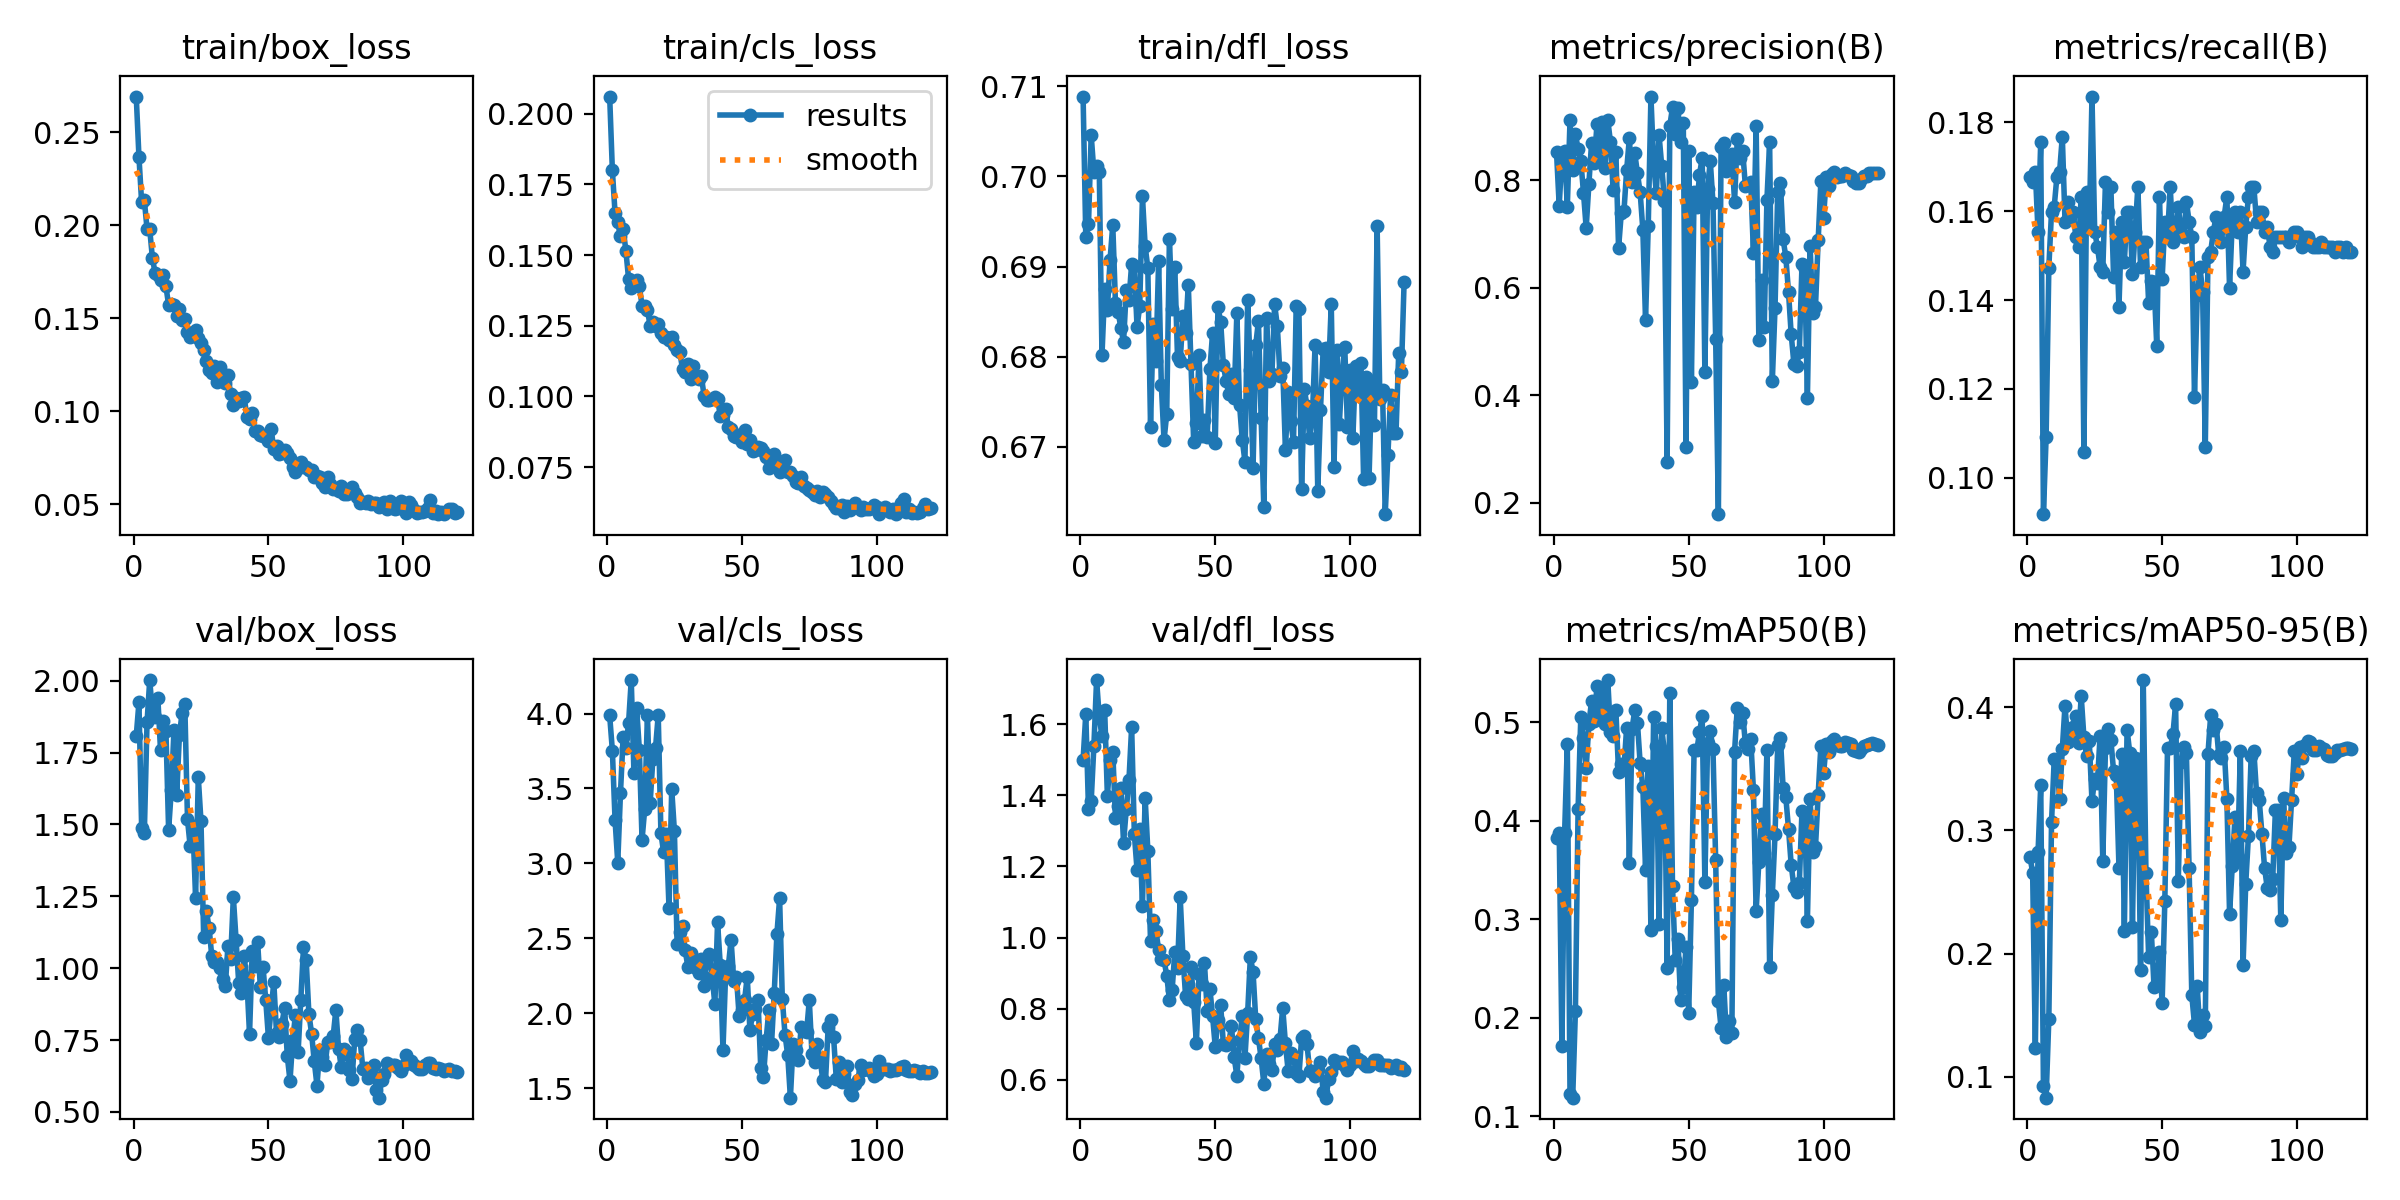

The data file committed next to this chart (first rows):
epoch, train/box_loss, train/cls_loss, train/dfl_loss, metrics/precision(B), metrics/recall(B), metrics/mAP50(B), metrics/mAP50-95(B), val/box_loss, val/cls_loss, val/dfl_loss, lr/pg0, lr/pg1, lr/pg2
1, 0.2692, 0.2061, 0.7089, 0.8513, 0.1677, 0.3822, 0.2788, 1.807, 3.987, 1.499, 0.0002474, 9.9853e-05, 9.9853e-05
2, 0.2369, 0.18, 0.6933, 0.752, 0.1667, 0.3881, 0.2658, 1.924, 3.753, 1.629, 9.9983e-05, 9.9983e-05, 9.9983e-05
3, 0.2123, 0.1648, 0.6947, 0.8458, 0.1689, 0.1718, 0.1229, 1.488, 3.288, 1.361, 9.9932e-05, 9.9932e-05, 9.9932e-05
4, 0.2134, 0.1618, 0.7046, 0.8543, 0.1554, 0.3874, 0.2821, 1.47, 3.006, 1.383, 9.9847e-05, 9.9847e-05, 9.9847e-05
5, 0.1981, 0.1569, 0.7005, 0.75, 0.1757, 0.4778, 0.3368, 1.855, 3.468, 1.538, 9.9729e-05, 9.9729e-05, 9.9729e-05
6, 0.1978, 0.1594, 0.7011, 0.9106, 0.09178, 0.1223, 0.09234, 2.002, 3.846, 1.724, 9.9577e-05, 9.9577e-05, 9.9577e-05
7, 0.1823, 0.1516, 0.7005, 0.8186, 0.1092, 0.1191, 0.08292, 1.887, 3.767, 1.619, 9.9391e-05, 9.9391e-05, 9.9391e-05
8, 0.1743, 0.1417, 0.6801, 0.885, 0.1473, 0.2069, 0.1469, 1.872, 3.935, 1.565, 9.9171e-05, 9.9171e-05, 9.9171e-05
9, 0.1733, 0.1385, 0.6875, 0.8581, 0.1599, 0.4121, 0.3065, 1.941, 4.224, 1.639, 9.8918e-05, 9.8918e-05, 9.8918e-05
10, 0.1706, 0.1397, 0.6852, 0.8363, 0.161, 0.5054, 0.358, 1.758, 3.6, 1.399, 9.8632e-05, 9.8632e-05, 9.8632e-05
11, 0.1732, 0.1411, 0.6908, 0.776, 0.1678, 0.4844, 0.3558, 1.859, 4.034, 1.499, 9.8313e-05, 9.8313e-05, 9.8313e-05
12, 0.1672, 0.139, 0.6946, 0.7109, 0.1689, 0.4536, 0.3254, 1.826, 3.76, 1.522, 9.7962e-05, 9.7962e-05, 9.7962e-05
13, 0.157, 0.1321, 0.6859, 0.7929, 0.1768, 0.4985, 0.3661, 1.481, 3.158, 1.335, 9.7577e-05, 9.7577e-05, 9.7577e-05
14, 0.1575, 0.1321, 0.685, 0.8696, 0.1577, 0.5219, 0.4014, 1.62, 3.364, 1.369, 9.7161e-05, 9.7161e-05, 9.7161e-05
15, 0.157, 0.1306, 0.6832, 0.8324, 0.1622, 0.5018, 0.372, 1.83, 3.99, 1.421, 9.6712e-05, 9.6712e-05, 9.6712e-05
16, 0.1511, 0.125, 0.6817, 0.9039, 0.1588, 0.5368, 0.3791, 1.603, 3.4, 1.266, 9.6232e-05, 9.6232e-05, 9.6232e-05
17, 0.1548, 0.1264, 0.6874, 0.8402, 0.1599, 0.5088, 0.3838, 1.81, 3.694, 1.36, 9.5721e-05, 9.5721e-05, 9.5721e-05
18, 0.1491, 0.1247, 0.6863, 0.9073, 0.1543, 0.533, 0.3929, 1.888, 3.771, 1.442, 9.5178e-05, 9.5178e-05, 9.5178e-05
19, 0.1497, 0.1255, 0.6903, 0.8232, 0.152, 0.4982, 0.371, 1.918, 3.989, 1.591, 9.4605e-05, 9.4605e-05, 9.4605e-05
20, 0.1429, 0.1223, 0.6901, 0.912, 0.1633, 0.5429, 0.4092, 1.517, 3.2, 1.29, 9.4001e-05, 9.4001e-05, 9.4001e-05
21, 0.14, 0.1211, 0.6833, 0.8704, 0.1059, 0.4905, 0.3757, 1.423, 3.075, 1.19, 9.3368e-05, 9.3368e-05, 9.3368e-05
22, 0.142, 0.1209, 0.6856, 0.7808, 0.1644, 0.4862, 0.3602, 1.495, 3.193, 1.306, 9.2706e-05, 9.2706e-05, 9.2706e-05
23, 0.1434, 0.12, 0.6978, 0.8528, 0.1565, 0.5126, 0.3724, 1.246, 2.701, 1.088, 9.2014e-05, 9.2014e-05, 9.2014e-05
24, 0.1396, 0.121, 0.6923, 0.6735, 0.1858, 0.4493, 0.3237, 1.663, 3.497, 1.393, 9.1294e-05, 9.1294e-05, 9.1294e-05
25, 0.1366, 0.1183, 0.6898, 0.738, 0.1554, 0.4581, 0.3421, 1.51, 3.214, 1.244, 9.0546e-05, 9.0546e-05, 9.0546e-05
26, 0.1331, 0.1163, 0.6723, 0.7418, 0.152, 0.4542, 0.3384, 1.109, 2.461, 0.9893, 8.9771e-05, 8.9771e-05, 8.9771e-05
27, 0.1271, 0.1158, 0.6836, 0.8187, 0.1475, 0.4945, 0.3767, 1.198, 2.541, 1.051, 8.8969e-05, 8.8969e-05, 8.8969e-05
28, 0.1221, 0.1096, 0.6795, 0.8775, 0.1464, 0.357, 0.275, 1.141, 2.58, 1.02, 8.814e-05, 8.814e-05, 8.814e-05
29, 0.1207, 0.1085, 0.6906, 0.7957, 0.1667, 0.4937, 0.3668, 1.041, 2.42, 0.9653, 8.7286e-05, 8.7286e-05, 8.7286e-05
30, 0.1245, 0.1115, 0.6769, 0.8503, 0.1599, 0.512, 0.3827, 1.02, 2.308, 0.939, 8.6406e-05, 8.6406e-05, 8.6406e-05
31, 0.1159, 0.106, 0.6707, 0.8122, 0.1655, 0.4994, 0.3736, 1.023, 2.402, 0.9376, 8.5502e-05, 8.5502e-05, 8.5502e-05
32, 0.1239, 0.1109, 0.6736, 0.7771, 0.1453, 0.4585, 0.3482, 1.001, 2.346, 0.8933, 8.4574e-05, 8.4574e-05, 8.4574e-05
33, 0.1174, 0.1068, 0.693, 0.7077, 0.1554, 0.4348, 0.3446, 0.9618, 2.303, 0.8258, 8.3622e-05, 8.3622e-05, 8.3622e-05
34, 0.1154, 0.106, 0.6853, 0.5395, 0.1385, 0.3501, 0.2697, 0.9366, 2.271, 0.8517, 8.2648e-05, 8.2648e-05, 8.2648e-05
35, 0.1195, 0.107, 0.6899, 0.7143, 0.1577, 0.4556, 0.3619, 1.078, 2.361, 0.9604, 8.1651e-05, 8.1651e-05, 8.1651e-05
36, 0.1091, 0.1002, 0.6799, 0.9551, 0.1487, 0.2888, 0.2183, 1.033, 2.181, 0.9138, 8.0634e-05, 8.0634e-05, 8.0634e-05
37, 0.1032, 0.09856, 0.6795, 0.8304, 0.1599, 0.5059, 0.3819, 1.247, 2.37, 1.113, 7.9595e-05, 7.9595e-05, 7.9595e-05
38, 0.1072, 0.09886, 0.6845, 0.776, 0.1599, 0.4764, 0.3631, 1.099, 2.394, 0.9484, 7.8537e-05, 7.8537e-05, 7.8537e-05
39, 0.1055, 0.09922, 0.6827, 0.8839, 0.1458, 0.2952, 0.2212, 0.9472, 2.241, 0.8352, 7.746e-05, 7.746e-05, 7.746e-05
40, 0.1069, 0.0996, 0.688, 0.8264, 0.1554, 0.4938, 0.3588, 0.9139, 2.061, 0.8279, 7.6364e-05, 7.6364e-05, 7.6364e-05
41, 0.1078, 0.09907, 0.6792, 0.7617, 0.1655, 0.47, 0.3577, 1.041, 2.607, 0.9178, 7.525e-05, 7.525e-05, 7.525e-05
42, 0.09706, 0.09312, 0.6705, 0.2752, 0.1475, 0.2511, 0.1865, 0.959, 2.322, 0.8193, 7.4119e-05, 7.4119e-05, 7.4119e-05
43, 0.09607, 0.09336, 0.6727, 0.9007, 0.1532, 0.5302, 0.4221, 0.7708, 1.754, 0.7045, 7.2973e-05, 7.2973e-05, 7.2973e-05
44, 0.09879, 0.0954, 0.6802, 0.9353, 0.1532, 0.334, 0.2658, 1.06, 2.273, 0.8967, 7.181e-05, 7.181e-05, 7.181e-05
45, 0.0894, 0.08914, 0.6712, 0.8855, 0.1394, 0.2588, 0.1976, 1.008, 2.314, 0.8694, 7.0633e-05, 7.0633e-05, 7.0633e-05
46, 0.08959, 0.08849, 0.673, 0.9344, 0.1442, 0.2806, 0.2176, 1.091, 2.491, 0.9276, 6.9443e-05, 6.9443e-05, 6.9443e-05
47, 0.08705, 0.08585, 0.6711, 0.87, 0.1441, 0.218, 0.1728, 0.9359, 2.218, 0.7947, 6.8239e-05, 6.8239e-05, 6.8239e-05
48, 0.08664, 0.08548, 0.6786, 0.9057, 0.1298, 0.2315, 0.1762, 1.005, 2.243, 0.8563, 6.7023e-05, 6.7023e-05, 6.7023e-05
49, 0.08588, 0.08642, 0.6826, 0.3034, 0.1633, 0.2718, 0.2009, 0.8899, 1.979, 0.7792, 6.5796e-05, 6.5796e-05, 6.5796e-05
50, 0.08372, 0.08389, 0.6705, 0.8538, 0.1446, 0.2051, 0.1597, 0.7581, 2.021, 0.6928, 6.4559e-05, 6.4559e-05, 6.4559e-05
51, 0.0906, 0.08815, 0.6855, 0.4255, 0.1577, 0.3195, 0.2423, 0.8574, 2.087, 0.7697, 6.3312e-05, 6.3312e-05, 6.3312e-05
52, 0.07946, 0.08312, 0.6839, 0.7784, 0.1543, 0.4721, 0.3673, 0.9505, 2.244, 0.8092, 6.2056e-05, 6.2056e-05, 6.2056e-05
53, 0.08108, 0.08442, 0.6791, 0.75, 0.1655, 0.4715, 0.3669, 0.774, 1.885, 0.7014, 6.0792e-05, 6.0792e-05, 6.0792e-05
54, 0.07677, 0.08072, 0.6773, 0.8095, 0.1532, 0.4898, 0.3779, 0.7619, 1.996, 0.6975, 5.9521e-05, 5.9521e-05, 5.9521e-05
55, 0.07775, 0.08095, 0.6759, 0.8415, 0.1554, 0.5062, 0.4024, 0.8075, 2.026, 0.7044, 5.8244e-05, 5.8244e-05, 5.8244e-05
56, 0.07939, 0.08213, 0.6781, 0.4427, 0.161, 0.3381, 0.259, 0.8622, 2.086, 0.7503, 5.6961e-05, 5.6961e-05, 5.6961e-05
57, 0.07775, 0.0817, 0.6754, 0.7841, 0.1554, 0.4793, 0.3557, 0.6935, 1.637, 0.6639, 5.5674e-05, 5.5674e-05, 5.5674e-05
58, 0.07486, 0.0808, 0.6848, 0.8354, 0.1543, 0.4914, 0.3678, 0.6083, 1.573, 0.6117, 5.4384e-05, 5.4384e-05, 5.4384e-05
59, 0.06983, 0.07858, 0.6747, 0.7579, 0.1622, 0.4727, 0.3628, 0.7493, 1.823, 0.7126, 5.3091e-05, 5.3091e-05, 5.3091e-05
60, 0.0671, 0.07474, 0.6708, 0.5054, 0.1577, 0.3599, 0.2692, 0.8364, 2.019, 0.7785, 5.1796e-05, 5.1796e-05, 5.1796e-05
... 60 more rows
